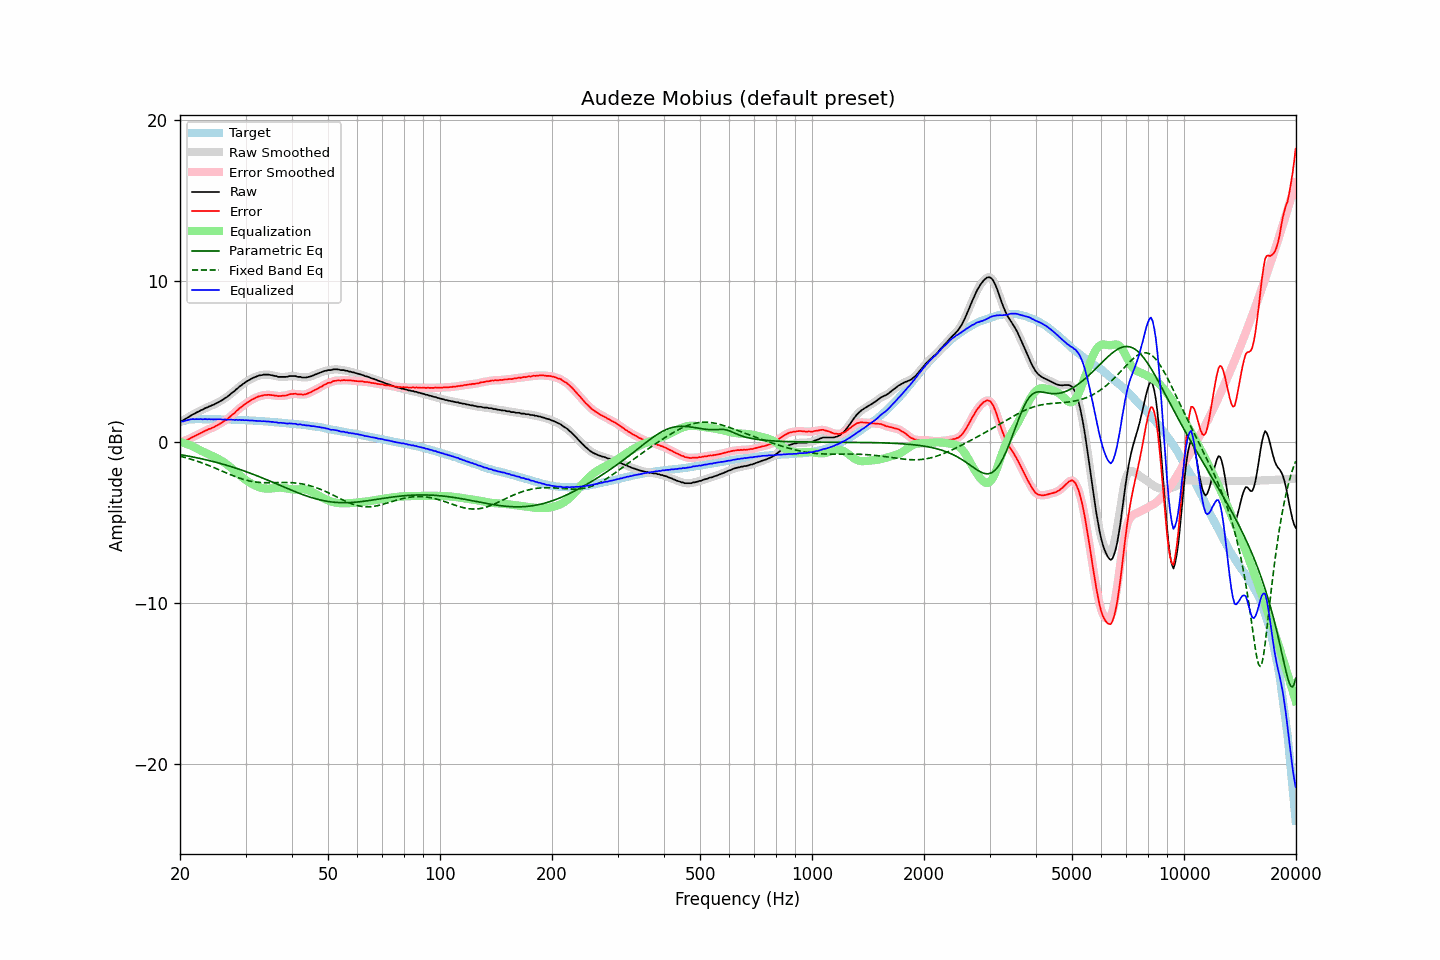

Data behind this chart, as committed beside it:
frequency, raw, error, smoothed, error_smoothed, equalization, parametric_eq, fixed_band_eq, equalized_raw, equalized_smoothed, target
20.00, 1.27, 0.04, 1.27, 0.03, -0.01, -0.80, -0.89, 1.26, 1.25, 1.23
20.20, 1.29, 0.03, 1.30, 0.04, -0.04, -0.81, -0.92, 1.26, 1.27, 1.26
20.40, 1.33, 0.04, 1.35, 0.05, -0.06, -0.83, -0.95, 1.27, 1.28, 1.29
20.61, 1.40, 0.09, 1.39, 0.08, -0.09, -0.85, -0.97, 1.31, 1.30, 1.31
20.81, 1.45, 0.11, 1.45, 0.11, -0.13, -0.87, -1.00, 1.33, 1.33, 1.34
21.02, 1.51, 0.14, 1.52, 0.15, -0.16, -0.89, -1.03, 1.35, 1.35, 1.37
21.23, 1.57, 0.19, 1.58, 0.20, -0.20, -0.90, -1.06, 1.37, 1.38, 1.38
21.44, 1.64, 0.25, 1.64, 0.25, -0.24, -0.92, -1.09, 1.40, 1.40, 1.39
21.66, 1.70, 0.30, 1.70, 0.30, -0.29, -0.94, -1.12, 1.41, 1.41, 1.40
21.87, 1.74, 0.34, 1.75, 0.35, -0.34, -0.96, -1.15, 1.40, 1.41, 1.40
22.09, 1.80, 0.39, 1.80, 0.39, -0.40, -0.98, -1.18, 1.41, 1.41, 1.41
22.31, 1.85, 0.44, 1.86, 0.44, -0.45, -1.00, -1.22, 1.41, 1.41, 1.41
22.54, 1.90, 0.49, 1.91, 0.50, -0.50, -1.03, -1.25, 1.40, 1.41, 1.41
22.76, 1.96, 0.55, 1.95, 0.55, -0.55, -1.05, -1.29, 1.41, 1.40, 1.41
22.99, 1.99, 0.59, 2.01, 0.60, -0.60, -1.07, -1.32, 1.39, 1.41, 1.40
23.22, 2.05, 0.65, 2.05, 0.65, -0.65, -1.09, -1.36, 1.41, 1.40, 1.40
23.45, 2.10, 0.71, 2.10, 0.70, -0.69, -1.12, -1.40, 1.41, 1.40, 1.40
23.69, 2.13, 0.74, 2.14, 0.75, -0.74, -1.14, -1.44, 1.39, 1.41, 1.40
23.92, 2.19, 0.80, 2.19, 0.79, -0.78, -1.16, -1.48, 1.41, 1.40, 1.40
24.16, 2.22, 0.82, 2.23, 0.82, -0.83, -1.19, -1.52, 1.40, 1.40, 1.41
24.40, 2.27, 0.87, 2.27, 0.87, -0.87, -1.21, -1.56, 1.40, 1.40, 1.41
24.65, 2.30, 0.91, 2.31, 0.91, -0.92, -1.24, -1.60, 1.39, 1.39, 1.40
24.89, 2.36, 0.97, 2.36, 0.96, -0.97, -1.26, -1.64, 1.40, 1.40, 1.40
25.14, 2.41, 1.02, 2.41, 1.02, -1.02, -1.29, -1.68, 1.40, 1.40, 1.40
25.39, 2.46, 1.07, 2.47, 1.07, -1.07, -1.32, -1.73, 1.39, 1.40, 1.39
25.65, 2.52, 1.13, 2.52, 1.13, -1.13, -1.34, -1.77, 1.40, 1.39, 1.39
25.91, 2.57, 1.19, 2.58, 1.19, -1.19, -1.37, -1.81, 1.38, 1.39, 1.38
26.16, 2.64, 1.25, 2.64, 1.25, -1.25, -1.40, -1.86, 1.38, 1.38, 1.38
26.43, 2.71, 1.33, 2.70, 1.32, -1.32, -1.43, -1.90, 1.39, 1.38, 1.38
26.69, 2.76, 1.38, 2.77, 1.39, -1.39, -1.46, -1.94, 1.37, 1.38, 1.38
26.96, 2.84, 1.46, 2.84, 1.46, -1.47, -1.49, -1.98, 1.37, 1.38, 1.38
27.23, 2.92, 1.54, 2.93, 1.55, -1.55, -1.52, -2.03, 1.37, 1.38, 1.38
27.50, 3.01, 1.63, 3.01, 1.63, -1.63, -1.55, -2.07, 1.38, 1.37, 1.38
27.77, 3.09, 1.73, 3.09, 1.72, -1.72, -1.58, -2.11, 1.38, 1.37, 1.37
28.05, 3.15, 1.79, 3.17, 1.80, -1.81, -1.61, -2.15, 1.35, 1.36, 1.37
28.33, 3.26, 1.91, 3.25, 1.89, -1.89, -1.65, -2.19, 1.37, 1.36, 1.36
28.62, 3.33, 1.98, 3.34, 1.98, -1.98, -1.68, -2.22, 1.35, 1.36, 1.36
28.90, 3.43, 2.08, 3.43, 2.07, -2.07, -1.71, -2.26, 1.37, 1.36, 1.36
29.19, 3.49, 2.15, 3.50, 2.15, -2.15, -1.75, -2.29, 1.34, 1.35, 1.34
29.48, 3.58, 2.23, 3.58, 2.23, -2.23, -1.78, -2.32, 1.36, 1.35, 1.35
29.78, 3.64, 2.30, 3.65, 2.31, -2.31, -1.82, -2.35, 1.34, 1.34, 1.34
30.08, 3.72, 2.38, 3.72, 2.38, -2.38, -1.85, -2.38, 1.34, 1.34, 1.34
30.38, 3.78, 2.45, 3.78, 2.45, -2.45, -1.89, -2.41, 1.34, 1.33, 1.33
30.68, 3.83, 2.50, 3.84, 2.51, -2.51, -1.93, -2.43, 1.32, 1.33, 1.33
30.99, 3.89, 2.57, 3.89, 2.57, -2.57, -1.96, -2.45, 1.32, 1.32, 1.32
31.30, 3.95, 2.64, 3.95, 2.63, -2.63, -2.00, -2.47, 1.32, 1.32, 1.32
31.61, 3.99, 2.68, 3.99, 2.68, -2.68, -2.04, -2.49, 1.31, 1.31, 1.32
31.93, 4.03, 2.73, 4.04, 2.73, -2.73, -2.08, -2.50, 1.30, 1.31, 1.30
32.24, 4.07, 2.78, 4.08, 2.78, -2.78, -2.12, -2.51, 1.30, 1.30, 1.29
32.57, 4.11, 2.82, 4.11, 2.82, -2.81, -2.16, -2.52, 1.30, 1.29, 1.29
32.89, 4.13, 2.84, 4.13, 2.85, -2.85, -2.20, -2.53, 1.29, 1.29, 1.29
33.22, 4.14, 2.86, 4.15, 2.87, -2.87, -2.24, -2.54, 1.27, 1.28, 1.28
33.55, 4.17, 2.90, 4.17, 2.89, -2.89, -2.28, -2.54, 1.28, 1.27, 1.28
33.89, 4.17, 2.91, 4.18, 2.91, -2.90, -2.32, -2.54, 1.27, 1.27, 1.27
34.23, 4.17, 2.91, 4.18, 2.92, -2.91, -2.36, -2.54, 1.26, 1.27, 1.26
34.57, 4.17, 2.92, 4.17, 2.91, -2.91, -2.40, -2.55, 1.26, 1.26, 1.25
34.92, 4.15, 2.91, 4.16, 2.91, -2.91, -2.44, -2.54, 1.25, 1.25, 1.24
35.27, 4.13, 2.90, 4.14, 2.90, -2.90, -2.49, -2.54, 1.24, 1.24, 1.24
35.62, 4.12, 2.90, 4.12, 2.89, -2.89, -2.53, -2.54, 1.24, 1.23, 1.23
35.97, 4.08, 2.87, 4.09, 2.87, -2.88, -2.57, -2.54, 1.21, 1.22, 1.21
... 635 more rows
